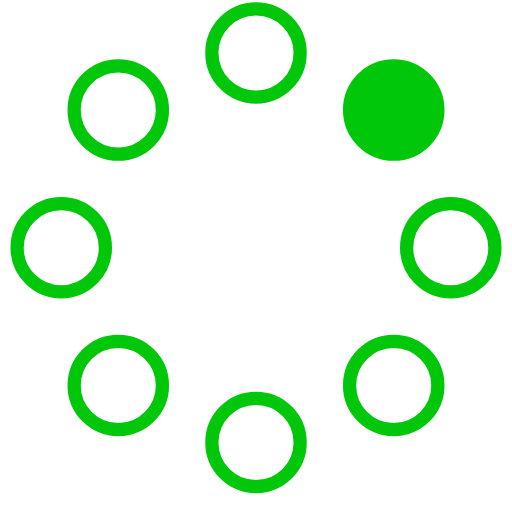
t = 0.00 s
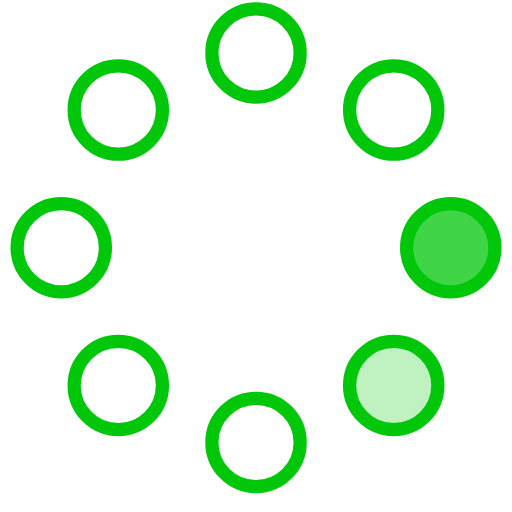
t = 0.23 s
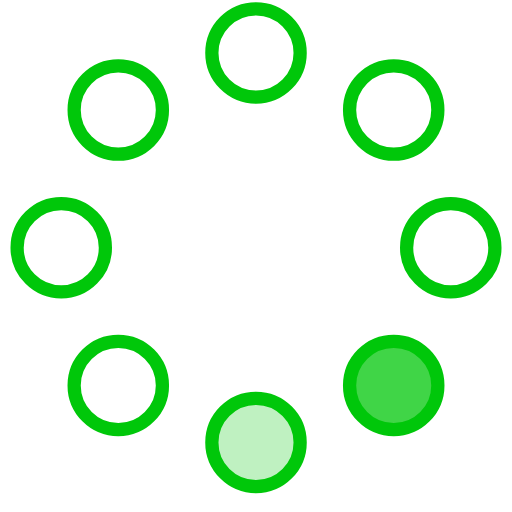
t = 0.42 s
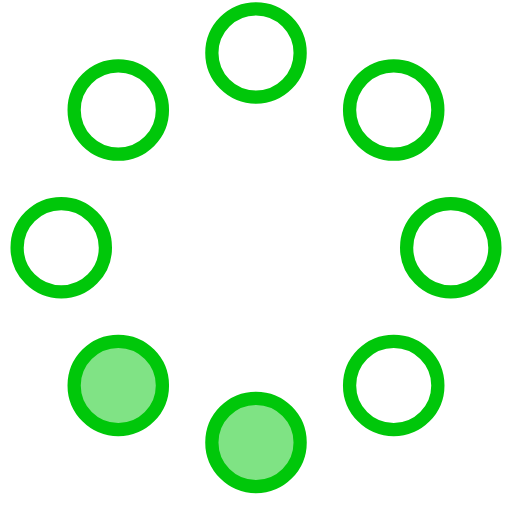
t = 0.65 s
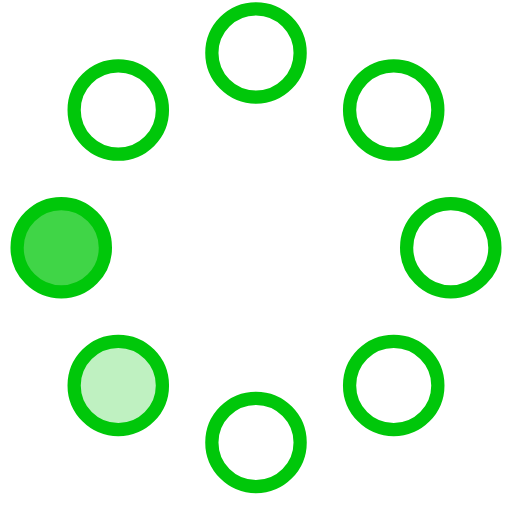
t = 0.88 s
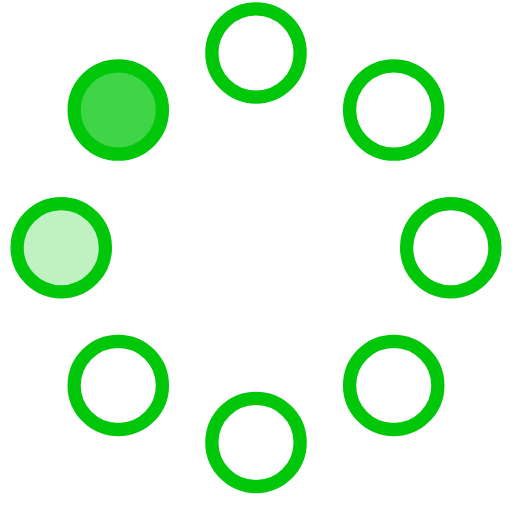
t = 1.07 s

The animated SVG that drew these frames (rendered in a browser with its animation timeline set to each time). Animation: 8 SMIL elements (animate=8); one cycle of 1.30 s, repeats indefinitely.

<!-- By Sam Herbert (@sherb), for everyone. More @ http://goo.gl/7AJzbL -->
<svg width="58" height="58" viewBox="0 0 58 58" xmlns="http://www.w3.org/2000/svg">
    <g fill="none" fill-rule="evenodd">
        <g transform="translate(2 1)" stroke="#00c70a" stroke-width="1.5">
            <circle cx="42.601" cy="11.462" r="5" fill-opacity="1" fill="#00c70a">
                <animate attributeName="fill-opacity"
                     begin="0s" dur="1.3s"
                     values="1;0;0;0;0;0;0;0" calcMode="linear"
                     repeatCount="indefinite" />
            </circle>
            <circle cx="49.063" cy="27.063" r="5" fill-opacity="0" fill="#00c70a">
                <animate attributeName="fill-opacity"
                     begin="0s" dur="1.3s"
                     values="0;1;0;0;0;0;0;0" calcMode="linear"
                     repeatCount="indefinite" />
            </circle>
            <circle cx="42.601" cy="42.663" r="5" fill-opacity="0" fill="#00c70a">
                <animate attributeName="fill-opacity"
                     begin="0s" dur="1.3s"
                     values="0;0;1;0;0;0;0;0" calcMode="linear"
                     repeatCount="indefinite" />
            </circle>
            <circle cx="27" cy="49.125" r="5" fill-opacity="0" fill="#00c70a">
                <animate attributeName="fill-opacity"
                     begin="0s" dur="1.3s"
                     values="0;0;0;1;0;0;0;0" calcMode="linear"
                     repeatCount="indefinite" />
            </circle>
            <circle cx="11.399" cy="42.663" r="5" fill-opacity="0" fill="#00c70a">
                <animate attributeName="fill-opacity"
                     begin="0s" dur="1.3s"
                     values="0;0;0;0;1;0;0;0" calcMode="linear"
                     repeatCount="indefinite" />
            </circle>
            <circle cx="4.938" cy="27.063" r="5" fill-opacity="0" fill="#00c70a">
                <animate attributeName="fill-opacity"
                     begin="0s" dur="1.3s"
                     values="0;0;0;0;0;1;0;0" calcMode="linear"
                     repeatCount="indefinite" />
            </circle>
            <circle cx="11.399" cy="11.462" r="5" fill-opacity="0" fill="#00c70a">
                <animate attributeName="fill-opacity"
                     begin="0s" dur="1.3s"
                     values="0;0;0;0;0;0;1;0" calcMode="linear"
                     repeatCount="indefinite" />
            </circle>
            <circle cx="27" cy="5" r="5" fill-opacity="0" fill="#00c70a">
                <animate attributeName="fill-opacity"
                     begin="0s" dur="1.3s"
                     values="0;0;0;0;0;0;0;1" calcMode="linear"
                     repeatCount="indefinite" />
            </circle>
        </g>
    </g>
</svg>
